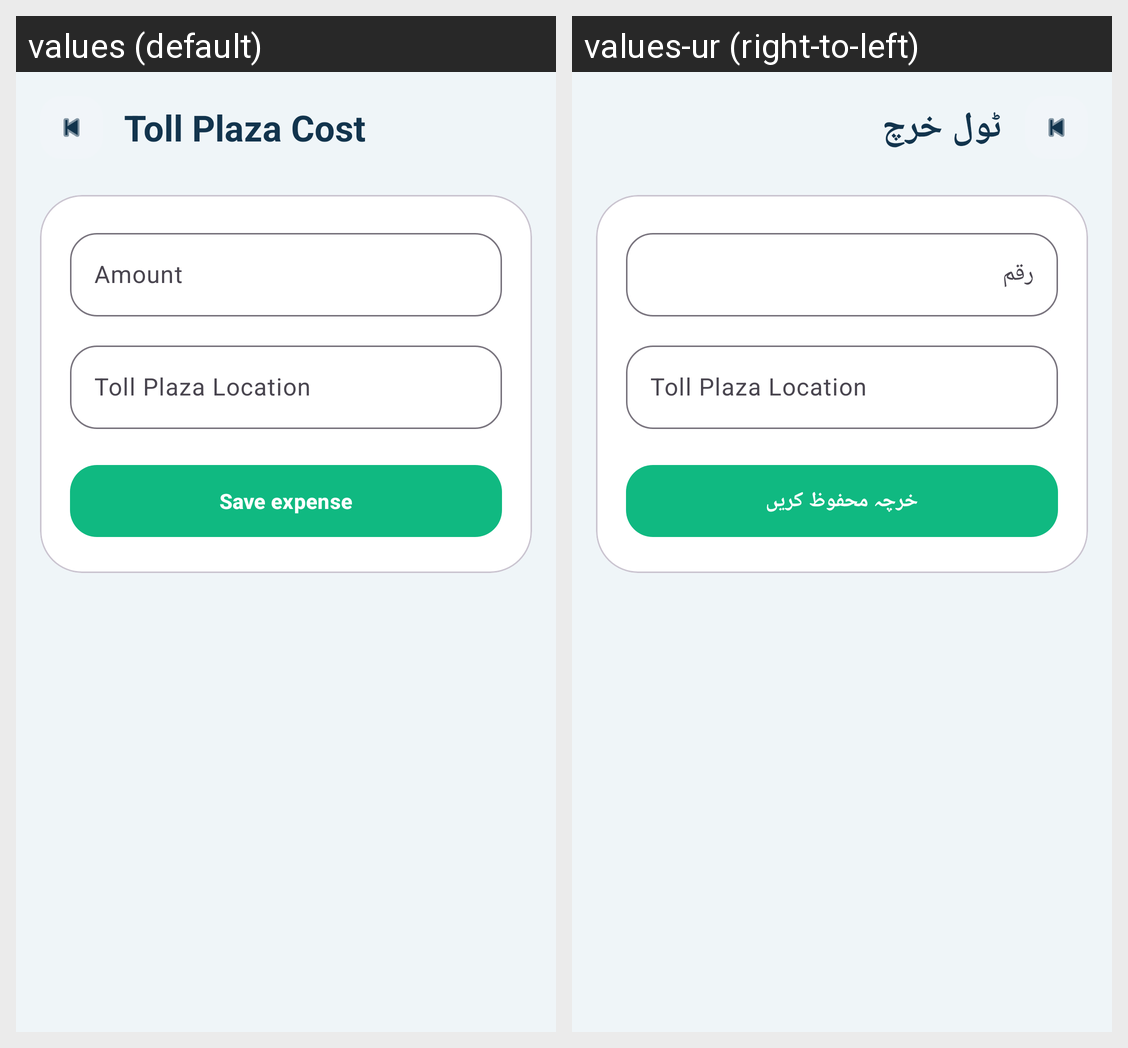

Translations of the strings shown on this Android screen, per locale in the grid:
Android screen res/layout/activity_toll_expense.xml rendered under 2 locales, left to right: values (default), values-ur (right-to-left). Device: Nexus 5 (rendered at 1080×1920; each locale shown at half size, 540×960, under a caption strip naming it); theme Theme.IshaqCargo.
Strings drawn on this screen, with the default value and each locale's value (text and hints the layout hard-codes, and strings that could not be matched under every locale, appear in the picture but are not listed):

toll_cost
  values: Toll Plaza Cost
  values-ur: ٹول خرچ

expense_amount
  values: Amount
  values-ur: رقم

toll_location_hint
  values: Toll Plaza Location
  values-ur: Toll Plaza Location  [not translated; the default value is used]

save_expense_entry
  values: Save expense
  values-ur: خرچہ محفوظ کریں
